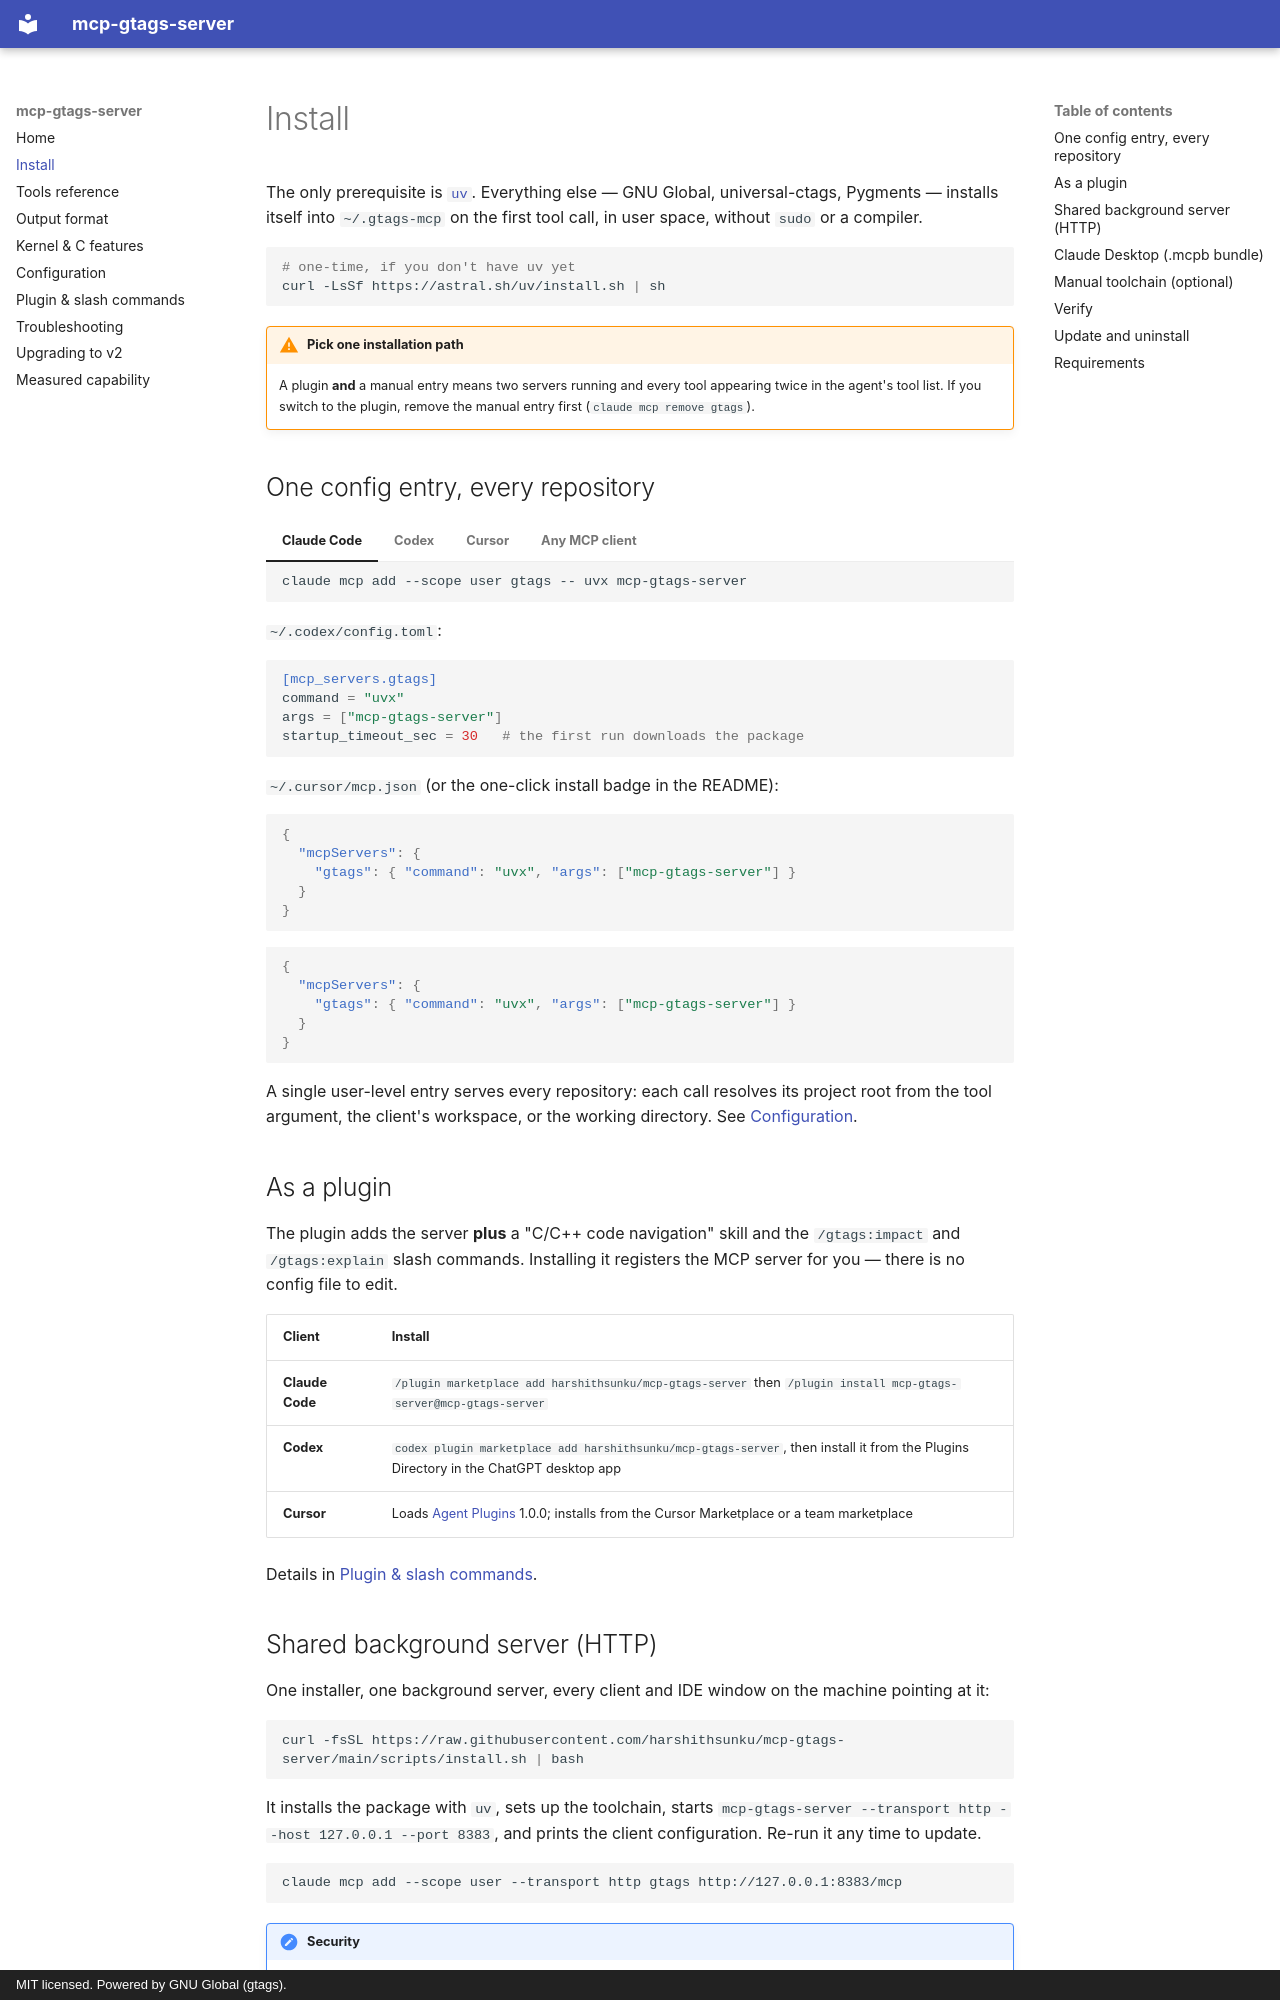

repository: harshithsunku/mcp-gtags-server · page: install/index.html · generator: mkdocs · copyright: MIT licensed. Powered by GNU Global (gtags).

# Install

The only prerequisite is [`uv`](https://docs.astral.sh/uv/). Everything else —
GNU Global, universal-ctags, Pygments — installs itself into `~/.gtags-mcp` on the
first tool call, in user space, without `sudo` or a compiler.

```bash
# one-time, if you don't have uv yet
curl -LsSf https://astral.sh/uv/install.sh | sh
```

!!! warning "Pick one installation path"
    A plugin **and** a manual entry means two servers running and every tool
    appearing twice in the agent's tool list. If you switch to the plugin, remove
    the manual entry first (`claude mcp remove gtags`).

## One config entry, every repository

=== "Claude Code"

    ```bash
    claude mcp add --scope user gtags -- uvx mcp-gtags-server
    ```

=== "Codex"

    `~/.codex/config.toml`:

    ```toml
    [mcp_servers.gtags]
    command = "uvx"
    args = ["mcp-gtags-server"]
    startup_timeout_sec = 30   # the first run downloads the package
    ```

=== "Cursor"

    `~/.cursor/mcp.json` (or the one-click install badge in the README):

    ```json
    {
      "mcpServers": {
        "gtags": { "command": "uvx", "args": ["mcp-gtags-server"] }
      }
    }
    ```

=== "Any MCP client"

    ```json
    {
      "mcpServers": {
        "gtags": { "command": "uvx", "args": ["mcp-gtags-server"] }
      }
    }
    ```

A single user-level entry serves every repository: each call resolves its project
root from the tool argument, the client's workspace, or the working directory. See
[Configuration](configuration.md#project-root-resolution).

## As a plugin

The plugin adds the server **plus** a "C/C++ code navigation" skill and the
`/gtags:impact` and `/gtags:explain` slash commands. Installing it registers the
MCP server for you — there is no config file to edit.

| Client | Install |
|---|---|
| **Claude Code** | `/plugin marketplace add harshithsunku/mcp-gtags-server` then `/plugin install mcp-gtags-server@mcp-gtags-server` |
| **Codex** | `codex plugin marketplace add harshithsunku/mcp-gtags-server`, then install it from the Plugins Directory in the ChatGPT desktop app |
| **Cursor** | Loads [Agent Plugins](https://agent-plugins.org) 1.0.0; installs from the Cursor Marketplace or a team marketplace |

Details in [Plugin & slash commands](plugin.md).
